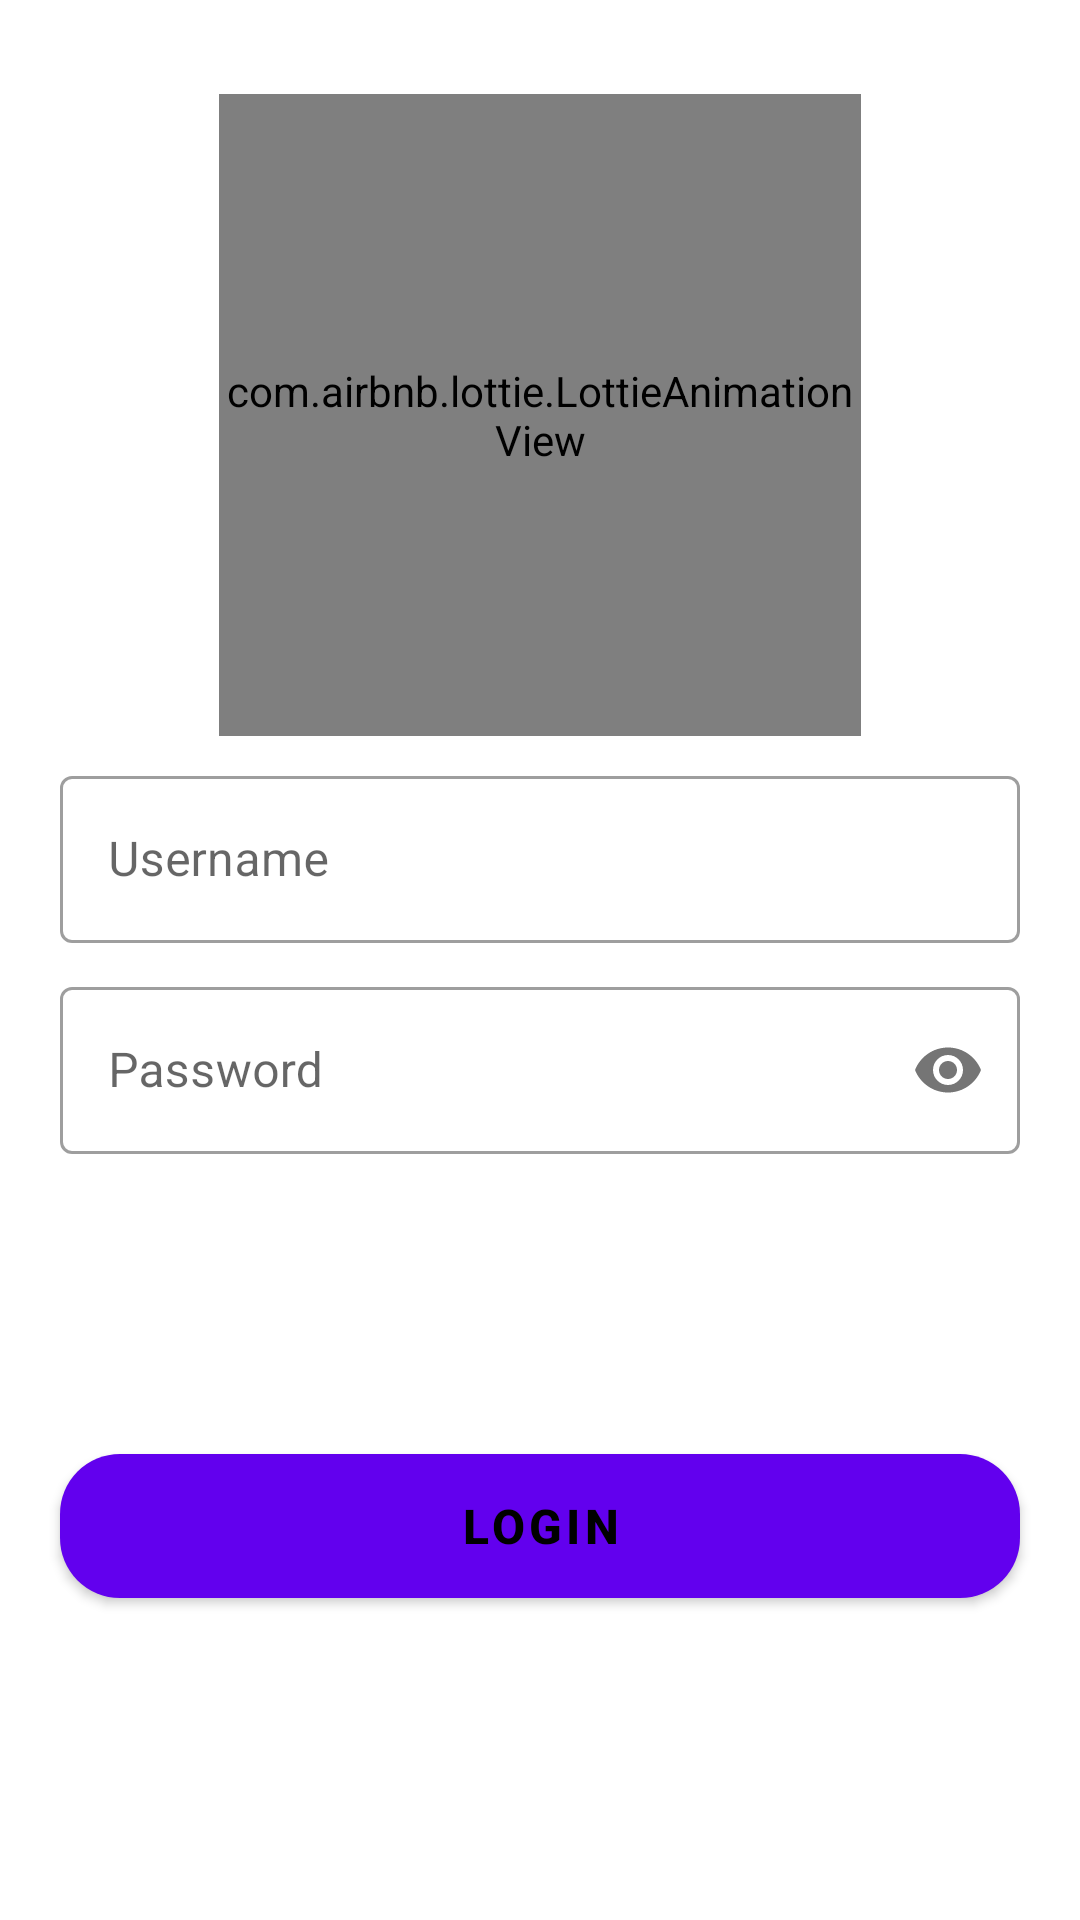

Layout XML and referenced resources for this Android screen:
<!-- AndroidManifest.xml: application theme Theme.AppDelivery -->
<!-- res/layout/fragment_login.xml -->
<?xml version="1.0" encoding="utf-8"?>
<FrameLayout xmlns:android="http://schemas.android.com/apk/res/android"
    xmlns:app="http://schemas.android.com/apk/res-auto"
    xmlns:tools="http://schemas.android.com/tools"
    android:layout_width="match_parent"
    android:layout_height="match_parent"
    tools:context=".view.auth.login.LoginFragment">

    <ScrollView
        android:layout_width="match_parent"
        android:layout_height="match_parent">

        <androidx.constraintlayout.widget.ConstraintLayout
            android:layout_width="match_parent"
            android:layout_height="wrap_content">

            <ProgressBar
                android:id="@+id/pbLoading"
                android:layout_width="wrap_content"
                android:layout_height="wrap_content"
                android:visibility="gone"
                app:layout_constraintBottom_toBottomOf="parent"
                app:layout_constraintEnd_toEndOf="parent"
                app:layout_constraintStart_toStartOf="parent"
                app:layout_constraintTop_toTopOf="parent" />

            <com.airbnb.lottie.LottieAnimationView
                android:id="@+id/iv_login"
                android:layout_width="214dp"
                android:layout_height="214dp"
                app:lottie_autoPlay="true"
                app:lottie_loop="true"
                app:lottie_rawRes="@raw/login_ani"
                app:layout_constraintVertical_bias=".09"
                app:layout_constraintBottom_toBottomOf="parent"
                app:layout_constraintEnd_toEndOf="parent"
                app:layout_constraintStart_toStartOf="parent"
                app:layout_constraintTop_toTopOf="parent" />

            <TextView
                android:id="@+id/tv_message_failed"
                android:layout_width="wrap_content"
                android:layout_height="wrap_content"
                android:layout_marginTop="16dp"
                android:textColor="@android:color/holo_red_light"
                android:visibility="gone"
                app:layout_constraintEnd_toEndOf="parent"
                app:layout_constraintStart_toStartOf="parent"
                app:layout_constraintTop_toBottomOf="@+id/iv_login" />

            <com.google.android.material.textfield.TextInputLayout
                android:id="@+id/tiUsername"
                style="@style/Widget.MaterialComponents.TextInputLayout.OutlinedBox"
                android:layout_width="match_parent"
                android:layout_height="wrap_content"
                android:layout_marginStart="20dp"
                android:layout_marginTop="8dp"
                android:layout_marginEnd="20dp"
                android:hint="Username"
                app:layout_constraintEnd_toEndOf="parent"
                app:layout_constraintStart_toStartOf="parent"
                app:layout_constraintTop_toBottomOf="@+id/tv_message_failed">

                <com.google.android.material.textfield.TextInputEditText
                    android:id="@+id/edtUsername"
                    android:layout_width="match_parent"
                    android:layout_height="wrap_content"
                    android:inputType="textEmailAddress" />

            </com.google.android.material.textfield.TextInputLayout>

            <com.google.android.material.textfield.TextInputLayout
                android:id="@+id/tiPassword"
                android:layout_width="match_parent"
                android:layout_height="wrap_content"
                android:layout_marginStart="20dp"
                android:layout_marginEnd="20dp"
                style="@style/Widget.MaterialComponents.TextInputLayout.OutlinedBox"
                android:hint="Password"
                app:layout_constraintVertical_bias=".05"
                app:layout_constraintBottom_toBottomOf="parent"
                app:layout_constraintEnd_toEndOf="parent"
                app:layout_constraintStart_toStartOf="parent"
                app:layout_constraintTop_toBottomOf="@+id/tiUsername"
                app:passwordToggleEnabled="true">

                <com.google.android.material.textfield.TextInputEditText
                    android:id="@+id/edtPassword"
                    android:layout_width="match_parent"
                    android:layout_height="wrap_content"
                    android:inputType="textPassword" />

            </com.google.android.material.textfield.TextInputLayout>

            <com.google.android.material.button.MaterialButton
                android:id="@+id/btn_login"
                android:layout_width="match_parent"
                android:layout_height="wrap_content"
                android:text="LOGIN"
                android:textSize="16sp"
                android:textStyle="bold"
                android:textColor="@color/black"
                android:background="@drawable/button_bg"
                android:layout_marginStart="20dp"
                android:layout_marginEnd="20dp"
                android:layout_marginTop="100dp"
                android:layout_marginBottom="30dp"
                app:layout_constraintVertical_bias=".45"
                app:layout_constraintBottom_toBottomOf="parent"
                app:layout_constraintEnd_toEndOf="parent"
                app:layout_constraintStart_toStartOf="parent"
                app:layout_constraintTop_toBottomOf="@+id/tiPassword" />

        </androidx.constraintlayout.widget.ConstraintLayout>

    </ScrollView>

</FrameLayout>
<!-- resources referenced by this layout -->
<resources>
  <color name="black">#FF000000</color>
  <!-- drawable button_bg (drawable) -->
  <?xml version="1.0" encoding="utf-8"?>
  <shape xmlns:android="http://schemas.android.com/apk/res/android">
  
      <corners android:radius="20dp"/>
  
      <solid android:color="#FF5646"/>
  </shape>
  <style name="Theme.AppDelivery" parent="Theme.MaterialComponents.DayNight.DarkActionBar">
          
          <item name="colorPrimary">@color/purple_500</item>
          <item name="colorPrimaryVariant">@color/purple_700</item>
          <item name="colorOnPrimary">@color/white</item>
          
          <item name="colorSecondary">@color/teal_200</item>
          <item name="colorSecondaryVariant">@color/teal_700</item>
          <item name="colorOnSecondary">@color/black</item>
          
          <item name="android:statusBarColor" tools:targetApi="l">?attr/colorPrimaryVariant</item>
          
      </style>
  <color name="purple_500">#FF6200EE</color>
  <color name="purple_700">#FF3700B3</color>
  <color name="white">#FFFFFFFF</color>
  <color name="teal_200">#FF03DAC5</color>
  <color name="teal_700">#FF018786</color>
</resources>
